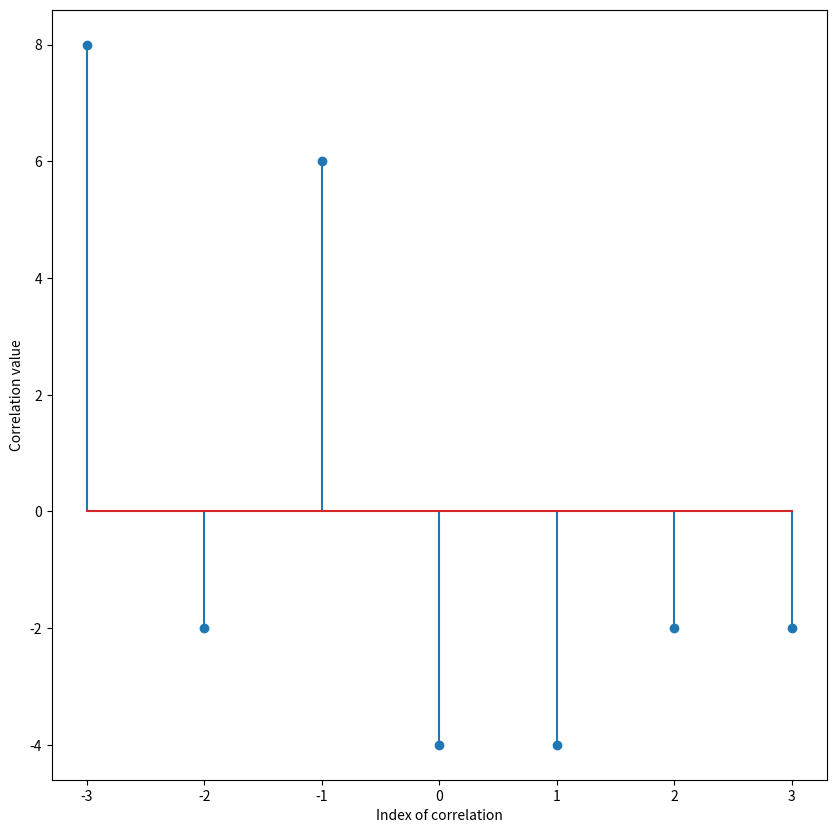
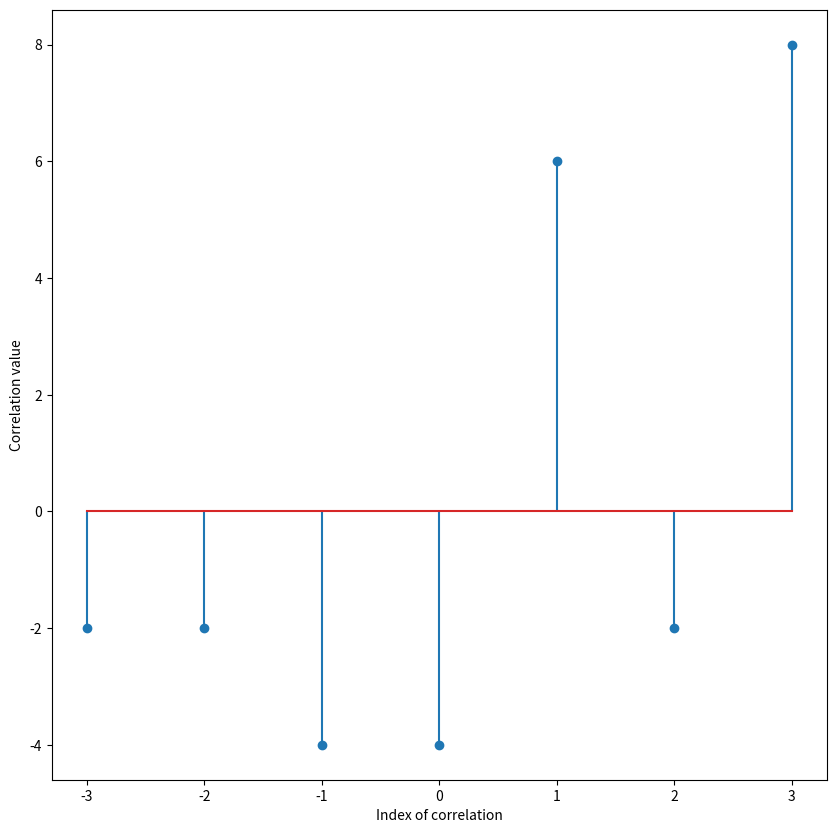
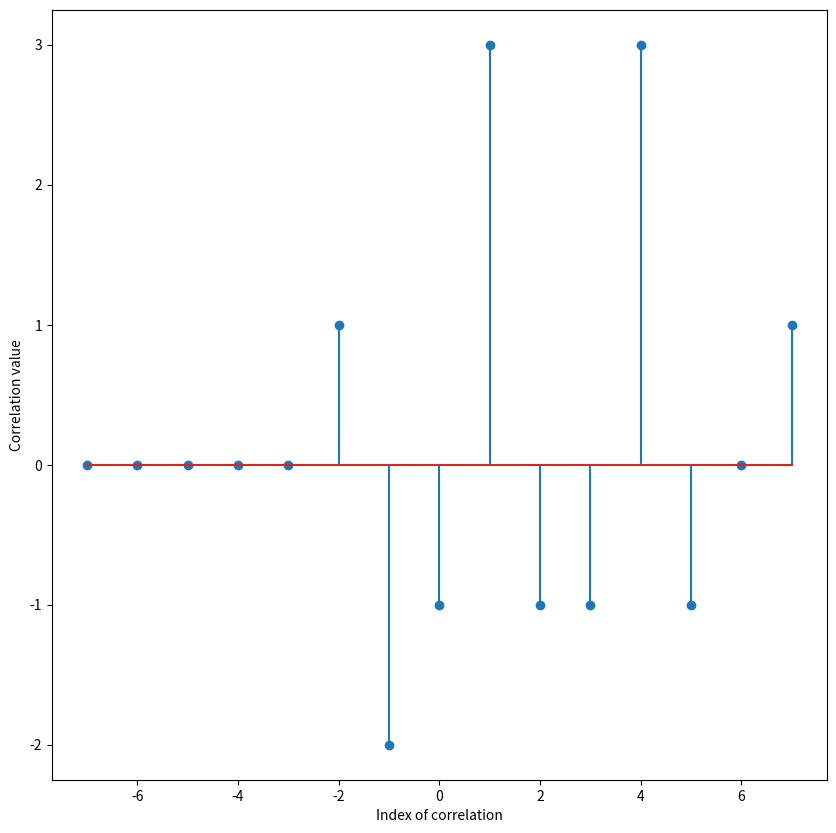
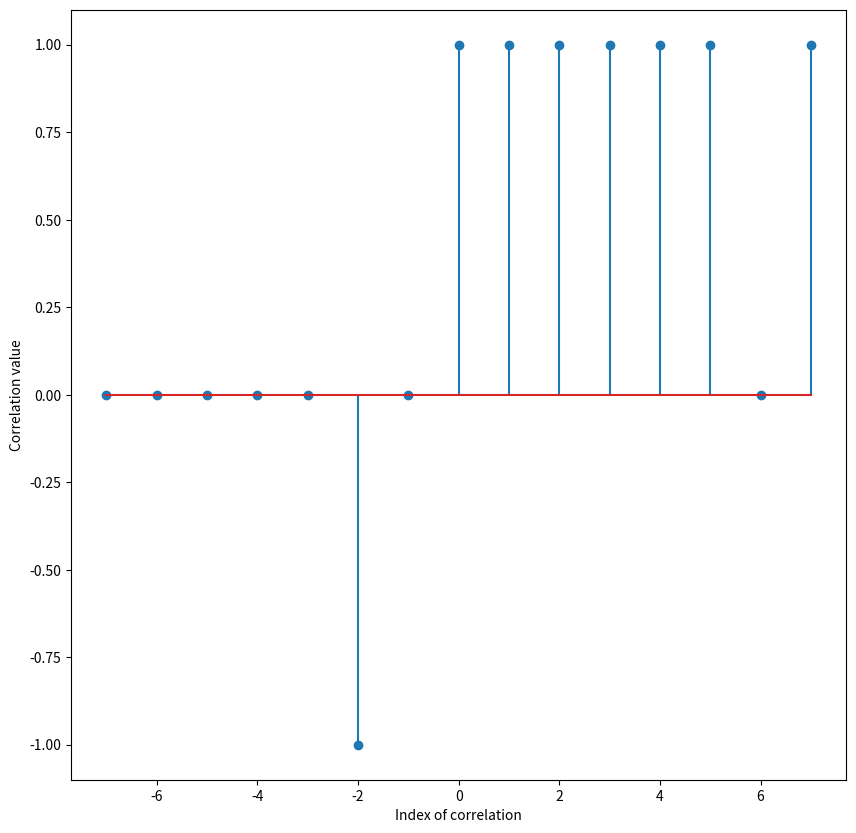
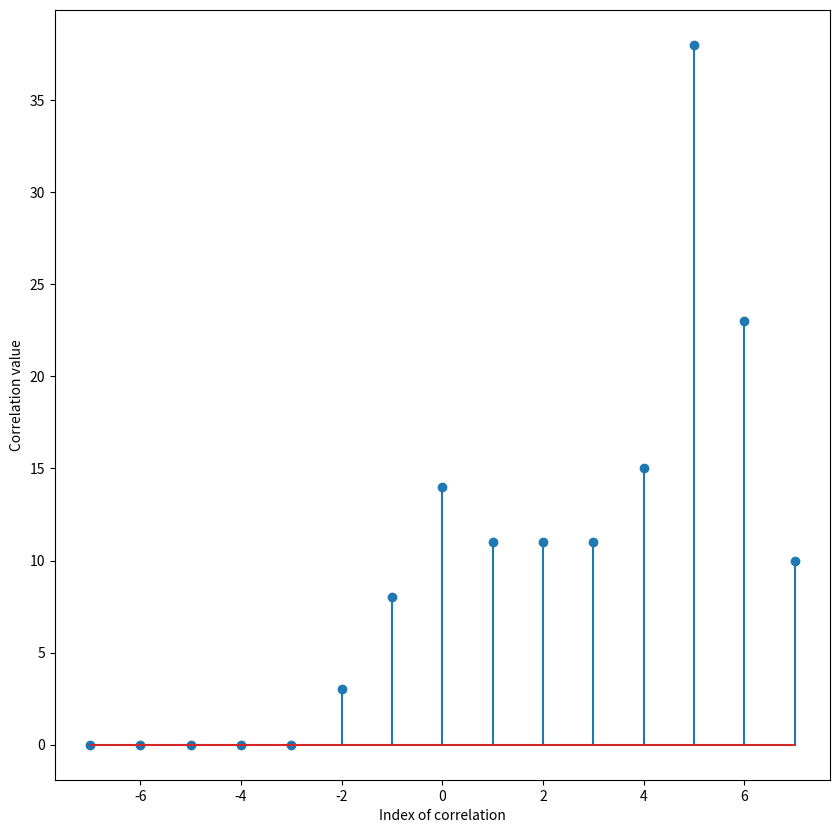

These charts were generated, in order, by the following Python code: (Note: this script raises an exception after producing the figures.)
import numpy as np
import matplotlib.pyplot as plt

s1 = [2, -2, 2, -2]
s2 = [1, 2, 3, 4]

# Use the function np.correlate with mode='full' for linear cross correlation.
corr_s1_s2 = np.correlate(s1,s2,mode='full') 
#Since both the arrays start at 0, the last "shift" where the signals overlap is the length of the first array
end_index = len(s1)
#Similarly, the first "shift" where the signals overlap is the negative of the length of the second array, offset by one because of the zero index.
st_index = -len(s2) + 1
indices = np.arange(st_index, end_index)    
print('Linear correlation of s1 and s2:',corr_s1_s2)
plt.figure(figsize = (10, 10))
plt.stem(indices, corr_s1_s2)
plt.xlabel("Index of correlation")
plt.ylabel("Correlation value")

## Your code here
corr_s2_s1 = np.correlate(s2,s1,mode='full')
end_index = len(s2)
st_index = -len(s1) + 1
indices = np.arange(st_index, end_index)  
print('Linear correlation of s2 and s1:',corr_s2_s1)
plt.figure(figsize = (10, 10))
plt.stem(indices, corr_s2_s1)
plt.xlabel("Index of correlation")
plt.ylabel("Correlation value")

## Your code here
import numpy as np
import matplotlib.pyplot as plt

x = [-1, 1, 1, -1, 1, 1, -1, 1]
y = [1, 1, -1, 0, 0, 0, 0, 0]
corr_x_y = np.correlate(x,y,mode='full') 
end_index = len(x)
st_index = -len(y) + 1
indices = np.arange(st_index, end_index)  
print('Linear correlation of x and y:',corr_x_y)
plt.figure(figsize = (10, 10))
plt.stem(indices, corr_x_y)
plt.xlabel("Index of correlation")
plt.ylabel("Correlation value")

x = [-1, 1, 1, -1, 1, 1, -1, 1]
y = [1, 1, 1, 0, 0, 0, 0, 0]

corr_x_y = np.correlate(x,y,mode='full') 
end_index = len(x)
st_index = -len(y) + 1
indices = np.arange(st_index, end_index)  
print('Linear correlation of x and y:',corr_x_y)
plt.figure(figsize = (10, 10))
plt.stem(indices, corr_x_y)
plt.xlabel("Index of correlation")
plt.ylabel("Correlation value")


## Your code here
import numpy as np
import matplotlib.pyplot as plt

x = [1, 2, 3, 1, 2, 2, 3, 10]
y = [1, 2, 3, 0, 0, 0, 0, 0]
corr_x_y = np.correlate(x,y,mode='full') 
end_index = len(x)
st_index = -len(y) + 1
indices = np.arange(st_index, end_index)  
print('Linear correlation of x and y:',corr_x_y)
plt.figure(figsize = (10, 10))
plt.stem(indices, corr_x_y)
plt.xlabel("Index of correlation")
plt.ylabel("Correlation value")



import numpy as np
import wave
import matplotlib.pyplot as plt
import scipy.io.wavfile
import operator
import time
from IPython.display import Audio
%matplotlib inline

given_file = 'song.wav'
target_file = 'clip.wav'
rate_given,  given_signal  = scipy.io.wavfile.read(given_file)
rate_target, target_signal = scipy.io.wavfile.read(target_file)
given_signal  = given_signal[:2000000].astype(float)
target_signal = target_signal.astype(float)
def play_clip(start, end, signal=given_signal):
    scipy.io.wavfile.write('temp.wav', rate_given, signal[start:end].astype(np.int16))
    return Audio(url='temp.wav', autoplay=True)

def run_comparison(target_signal, given_signal, idxs=None):
    # Run everything if not called with idxs set to something
    if idxs is None:
        idxs = [i for i in range(len(given_signal)-len(target_signal))]
    return idxs, [vector_compare(target_signal, given_signal[i:i+len(target_signal)])
                for i in idxs]

play_clip(0, len(given_signal))

Audio(url=target_file, autoplay=True)

def vector_compare(short_clip, segment_of_song):
    """This function compares two vectors, returning a number.
    The test vector with the highest return value is regarded as being closest to the desired vector."""
    return np.inner(short_clip, segment_of_song)/(np.linalg.norm(short_clip)*np.linalg.norm(segment_of_song)+1.e-10)

print("Vector similarity for vectors from part A:")
print(vector_compare(np.array([1,1,1]), np.array([1,1,1])))
print(vector_compare(np.array([1,1,1]), np.array([-1,-1,-1])))
print("Vector similarity for vectors from part C:")
print(vector_compare(np.array([1,2,3]), np.array([1,2,3])))
print(vector_compare(np.array([1,2,3]), np.array([2,3,4])))
print(vector_compare(np.array([1,2,3]), np.array([3,4,5])))
print(vector_compare(np.array([1,2,3]), np.array([4,5,6])))
print(vector_compare(np.array([1,2,3]), np.array([5,6,7])))
print(vector_compare(np.array([1,2,3]), np.array([6,7,8])))

t0 = time.time()
idxs, song_compare = run_comparison(target_signal, given_signal)
t1 = time.time()
plt.plot(idxs, song_compare)
print ("That took %(time).2f minutes to run" % {'time':(t1-t0)/60.0} )